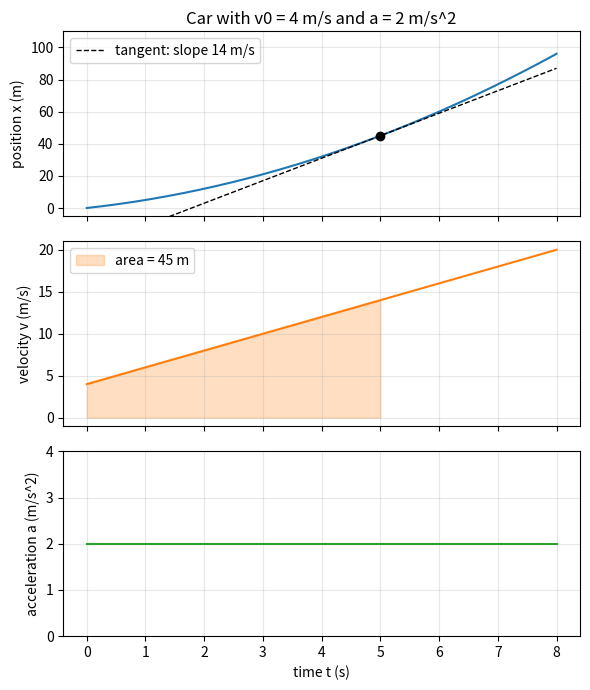
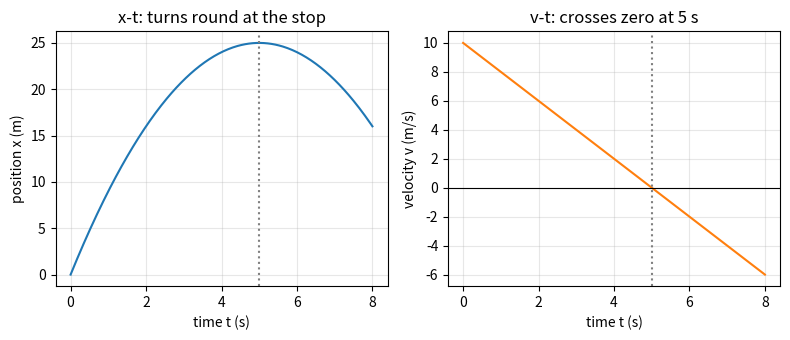

The script that saved these images, in order:
"""Session 1 (Level 1): a car with adjustable acceleration and its three graphs.

Run:  python start.py 1
"""
# %% [markdown]
# # Session 1: position, velocity and acceleration are one story
# **A. Real-world problem.** A car pulls away from a junction, cruises, then brakes. Your phone
# or a speed camera records where it is at each moment. From that one record we want to know how
# fast it was going and whether it was speeding up or slowing down.
#
# **Plan.** (1) write the three quantities for constant acceleration, (2) measure the slope of
# the position graph and compare it with velocity, (3) measure the area under the velocity graph
# and compare it with the distance moved, (4) draw the three linked graphs.

# %%
import pathlib

import numpy as np

# where figures are saved (works as a script and in Jupyter/Colab)
OUT = (pathlib.Path(__file__).resolve().parent if "__file__" in globals() else pathlib.Path(".")) / "out"


# %% [markdown]
# ## Step 1: the three quantities
# * position x (metres): where the car is on the road,
# * velocity v (metres per second): how fast x changes, and in which direction,
# * acceleration a (metres per second squared): how fast v changes.
#
# For a constant acceleration a, starting at x0 with velocity v0 at time t = 0:
#
#     a(t) = a        v(t) = v0 + a t        x(t) = x0 + v0 t + (1/2) a t^2
#
# Check by hand with x0 = 0, v0 = 4 m/s, a = 2 m/s^2 at t = 5 s:
# v = 4 + 2*5 = 14 m/s and x = 4*5 + 0.5*2*25 = 45 m.

# %%
def position(t, x0=0.0, v0=0.0, a=0.0):
    t = np.asarray(t, dtype=float)
    return x0 + v0 * t + 0.5 * a * t ** 2


def velocity(t, v0=0.0, a=0.0):
    t = np.asarray(t, dtype=float)
    return v0 + a * t


def acceleration(t, a=0.0):
    t = np.asarray(t, dtype=float)
    return a + 0.0 * t


# %% [markdown]
# ## Step 2: slope and area
# The slope of a graph is "rise over run". For the x-t graph the rise is a change in position
# and the run is a change in time, so the slope is a velocity. Likewise the slope of the v-t
# graph is an acceleration. Going the other way, the area under the v-t graph is
# (velocity) times (time) = a distance, and the area under the a-t graph is a change of velocity.

# %%
def slope(f, t, h=1e-3):
    """Slope of the graph of f at time t, from two points a tiny step h either side."""
    return float((f(t + h) - f(t - h)) / (2 * h))


def area(f, t0, t1, n=2000):
    """Area under the graph of f between t0 and t1 (trapezoid rule). Area below the axis counts negative."""
    t = np.linspace(t0, t1, n + 1)
    y = np.asarray(f(t), dtype=float)
    return float(np.sum(0.5 * (y[1:] + y[:-1]) * np.diff(t)))


def stop_time(v0, a):
    """Time when the velocity becomes zero (needs a != 0 and v0, a of opposite sign)."""
    return -v0 / a


# %% [markdown]
# ## Step 3: see it
# Three graphs stacked with the same time axis. Where the x-t curve is steep the v-t graph is
# high; where v-t is above zero, x-t rises. The shaded area under v-t up to 5 s is the 45 m.

# %%
if __name__ == "__main__":
    import matplotlib.pyplot as plt

    OUT.mkdir(exist_ok=True)
    x0, v0, a = 0.0, 4.0, 2.0
    t = np.linspace(0, 8, 321)
    ts = 5.0
    xs, vs = float(position(ts, x0, v0, a)), float(velocity(ts, v0, a))
    print(f"t = {ts} s: x = {xs:.1f} m, v = {vs:.1f} m/s")
    print("slope of x-t at 5 s:", round(slope(lambda u: position(u, x0, v0, a), ts), 3), "m/s")
    print("area under v-t, 0 to 5 s:", round(area(lambda u: velocity(u, v0, a), 0, ts), 3), "m")

    fig, ax = plt.subplots(3, 1, figsize=(6, 7), sharex=True)
    ax[0].plot(t, position(t, x0, v0, a), color="C0")
    tang = xs + vs * (t - ts)
    ax[0].plot(t, tang, "k--", lw=1, label=f"tangent: slope {vs:.0f} m/s")
    ax[0].plot([ts], [xs], "ko")
    ax[0].set_ylim(-5, 110)
    ax[0].set_ylabel("position x (m)")
    ax[0].legend(loc="upper left")
    ax[1].plot(t, velocity(t, v0, a), color="C1")
    tt = np.linspace(0, ts, 100)
    ax[1].fill_between(tt, velocity(tt, v0, a), alpha=0.25, color="C1", label="area = 45 m")
    ax[1].set_ylabel("velocity v (m/s)")
    ax[1].legend(loc="upper left")
    ax[2].plot(t, acceleration(t, a), color="C2")
    ax[2].set_ylim(0, 4)
    ax[2].set_ylabel("acceleration a (m/s^2)")
    ax[2].set_xlabel("time t (s)")
    for axis in ax:
        axis.grid(alpha=0.3)
    ax[0].set_title("Car with v0 = 4 m/s and a = 2 m/s^2")
    fig.tight_layout()
    fig.savefig(OUT / "three_graphs.png", dpi=120)

    # braking: the car stops, and the equations then say it reverses
    v0b, ab = 10.0, -2.0
    tb = np.linspace(0, 8, 321)
    tstop = stop_time(v0b, ab)
    print(f"braking from {v0b} m/s at {ab} m/s^2: stops at t = {tstop} s, x = {float(position(tstop, 0, v0b, ab)):.1f} m")
    fig2, ax2 = plt.subplots(1, 2, figsize=(8, 3.5))
    ax2[0].plot(tb, position(tb, 0, v0b, ab))
    ax2[0].axvline(tstop, color="gray", ls=":")
    ax2[0].set_xlabel("time t (s)")
    ax2[0].set_ylabel("position x (m)")
    ax2[0].set_title("x-t: turns round at the stop")
    ax2[1].plot(tb, velocity(tb, v0b, ab), color="C1")
    ax2[1].axhline(0, color="k", lw=0.8)
    ax2[1].axvline(tstop, color="gray", ls=":")
    ax2[1].set_xlabel("time t (s)")
    ax2[1].set_ylabel("velocity v (m/s)")
    ax2[1].set_title("v-t: crosses zero at 5 s")
    for axis in ax2:
        axis.grid(alpha=0.3)
    fig2.tight_layout()
    fig2.savefig(OUT / "braking.png", dpi=120)
    print("saved figures in", OUT)

# %% [markdown]
# ## Try it
# Do the coding tasks, answer the four questions in the README (section F), then run the
# checkpoint.
